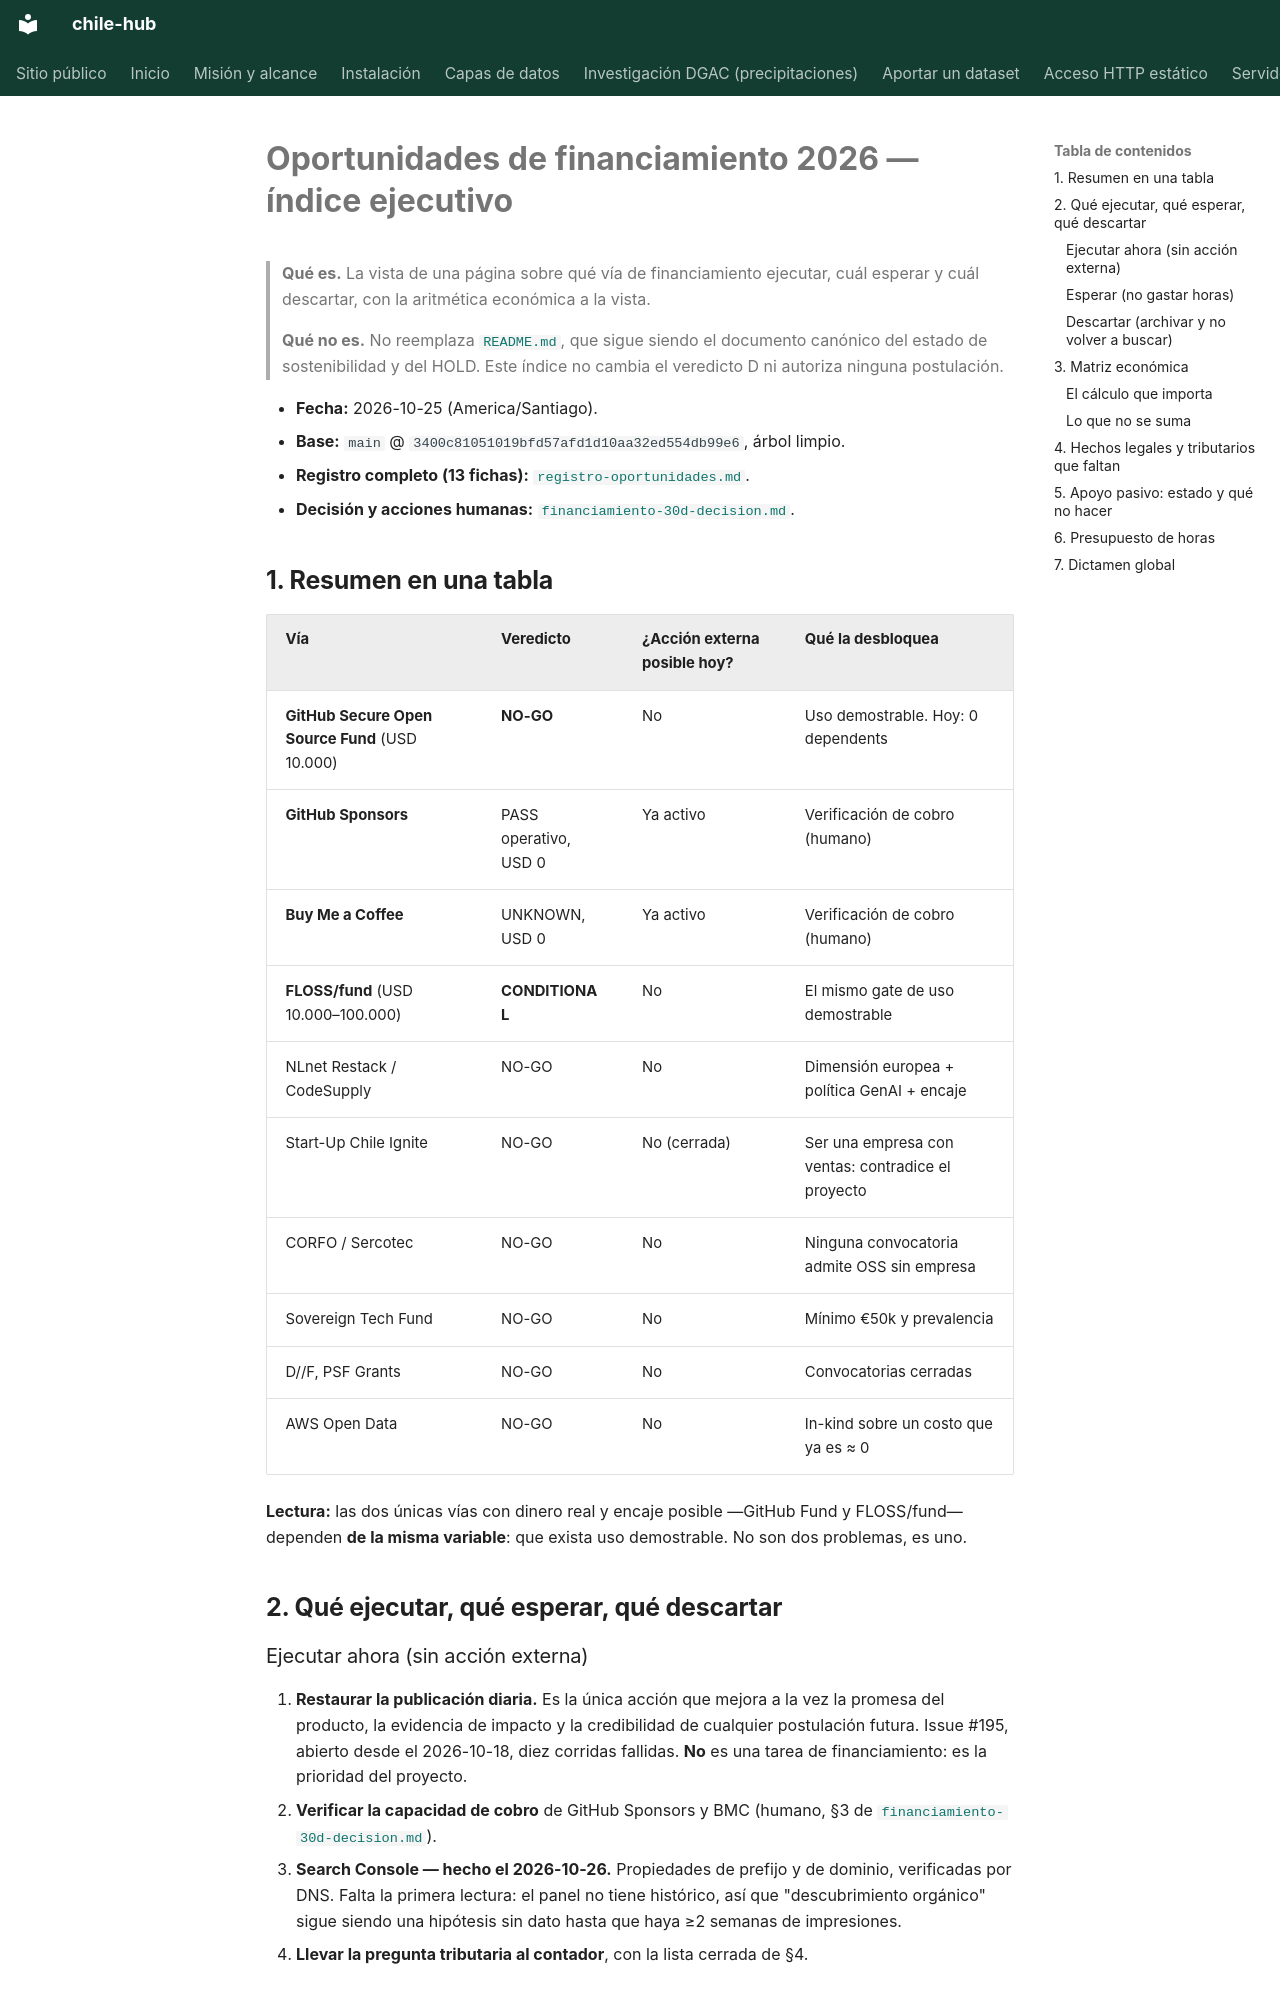

repository: cortega26/chile-hub · page: sostenibilidad/oportunidades-financiamiento-2026/index.html · generator: mkdocs

# Oportunidades de financiamiento 2026 — índice ejecutivo

> **Qué es.** La vista de una página sobre qué vía de financiamiento ejecutar,
> cuál esperar y cuál descartar, con la aritmética económica a la vista.
>
> **Qué no es.** No reemplaza [`README.md`](README.md), que sigue siendo el
> documento canónico del estado de sostenibilidad y del HOLD. Este índice no
> cambia el veredicto D ni autoriza ninguna postulación.

- **Fecha:** 2026-10-25 (America/Santiago).
- **Base:** `main` @ `3400c81051019bfd57afd1d10aa32ed554db99e6`, árbol limpio.
- **Registro completo (13 fichas):** [`registro-oportunidades.md`](registro-oportunidades.md).
- **Decisión y acciones humanas:** [`financiamiento-30d-decision.md`](financiamiento-30d-decision.md).

## 1. Resumen en una tabla

| Vía | Veredicto | ¿Acción externa posible hoy? | Qué la desbloquea |
|:--|:--|:--|:--|
| **GitHub Secure Open Source Fund** (USD 10.000) | **NO-GO** | No | Uso demostrable. Hoy: 0 dependents |
| **GitHub Sponsors** | PASS operativo, USD 0 | Ya activo | Verificación de cobro (humano) |
| **Buy Me a Coffee** | UNKNOWN, USD 0 | Ya activo | Verificación de cobro (humano) |
| **FLOSS/fund** (USD 10.000–100.000) | **CONDITIONAL** | No | El mismo gate de uso demostrable |
| NLnet Restack / CodeSupply | NO-GO | No | Dimensión europea + política GenAI + encaje |
| Start-Up Chile Ignite | NO-GO | No (cerrada) | Ser una empresa con ventas: contradice el proyecto |
| CORFO / Sercotec | NO-GO | No | Ninguna convocatoria admite OSS sin empresa |
| Sovereign Tech Fund | NO-GO | No | Mínimo €50k y prevalencia |
| D//F, PSF Grants | NO-GO | No | Convocatorias cerradas |
| AWS Open Data | NO-GO | No | In-kind sobre un costo que ya es ≈ 0 |

**Lectura:** las dos únicas vías con dinero real y encaje posible —GitHub Fund y
FLOSS/fund— dependen **de la misma variable**: que exista uso demostrable. No son
dos problemas, es uno.

## 2. Qué ejecutar, qué esperar, qué descartar

### Ejecutar ahora (sin acción externa)

1. **Restaurar la publicación diaria.** Es la única acción que mejora a la vez la
   promesa del producto, la evidencia de impacto y la credibilidad de cualquier
   postulación futura. Issue #195, abierto desde el 2026-10-18, diez corridas
   fallidas. **No** es una tarea de financiamiento: es la prioridad del proyecto.
2. **Verificar la capacidad de cobro** de GitHub Sponsors y BMC (humano, §3 de
   [`financiamiento-30d-decision.md`](financiamiento-30d-decision.md)).
3. **Search Console — hecho el 2026-10-26.** Propiedades de prefijo y de dominio,
   verificadas por DNS. Falta la primera lectura: el panel no tiene histórico, así
   que "descubrimiento orgánico" sigue siendo una hipótesis sin dato hasta que
   haya ≥2 semanas de impresiones.
4. **Llevar la pregunta tributaria al contador**, con la lista cerrada de §4.
